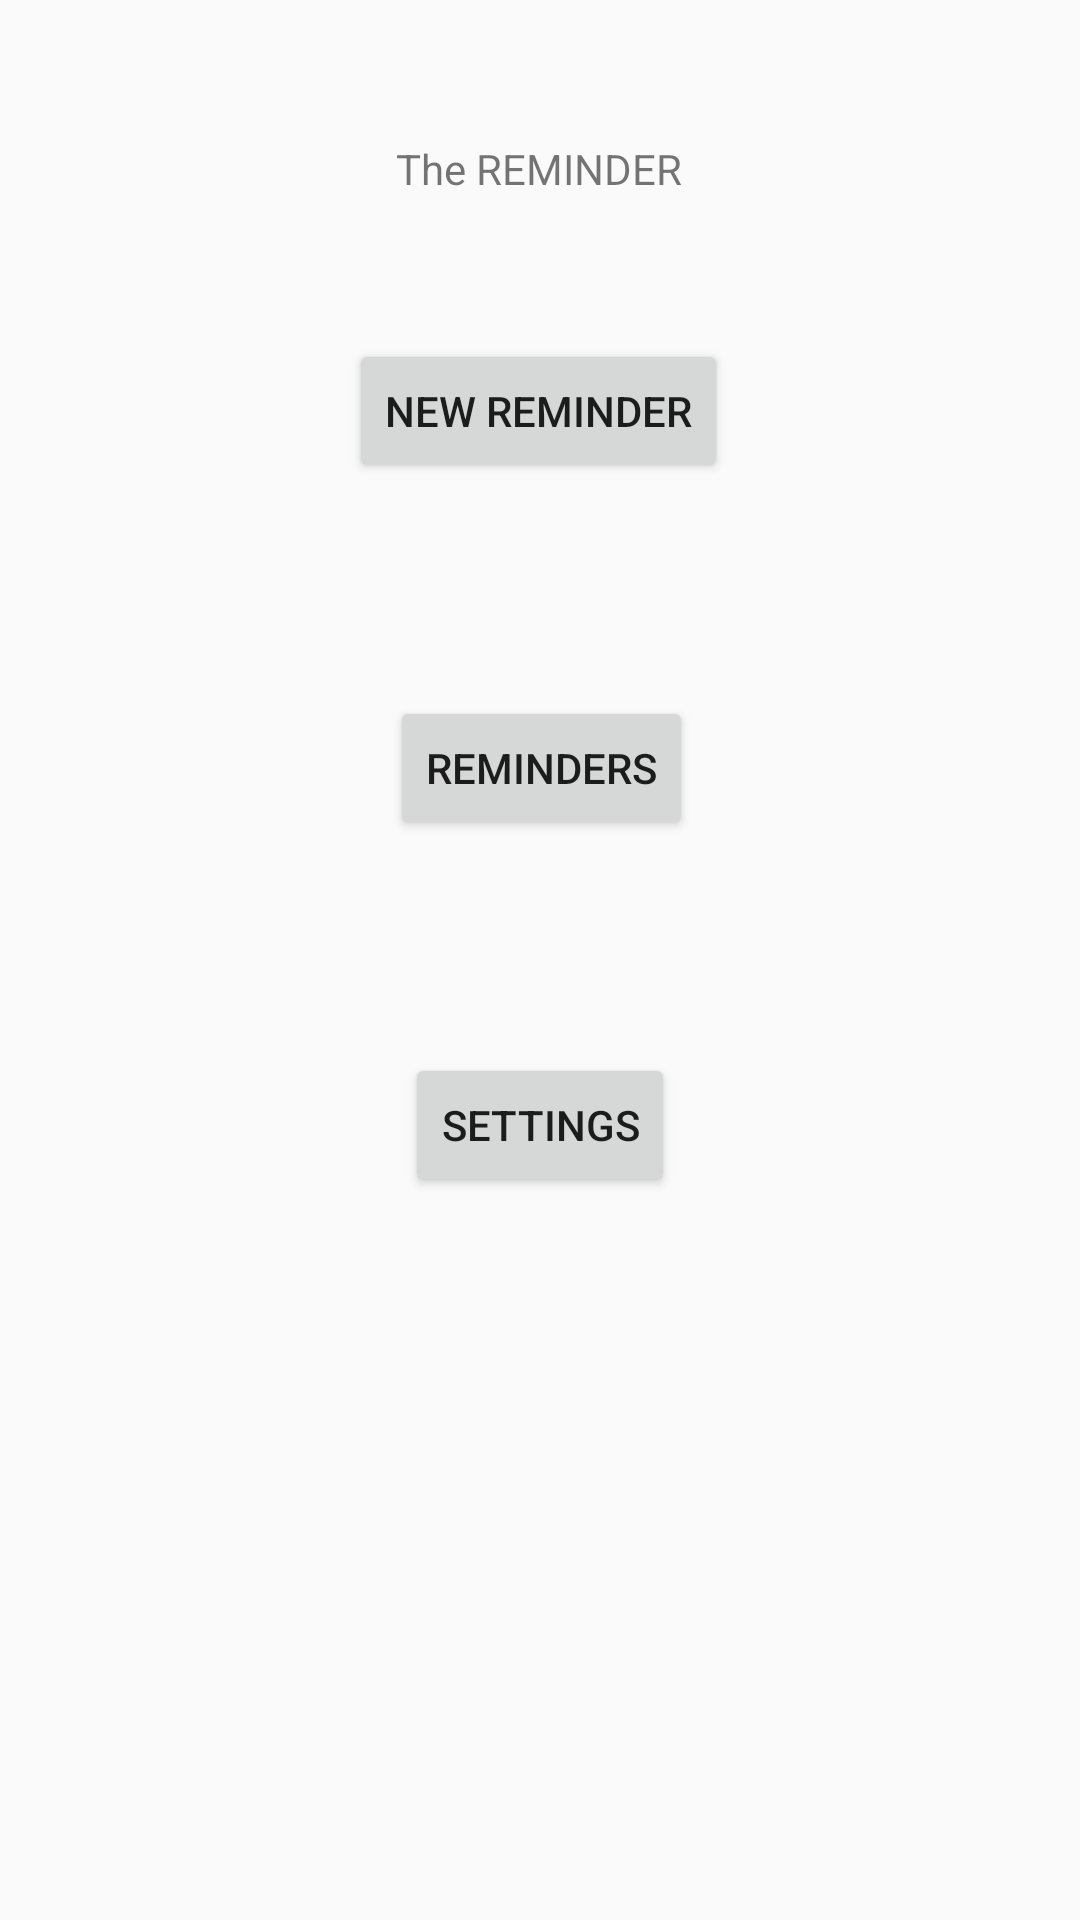

Produce the Android XML layout that renders to this screen, including the resource entries it uses.
<!-- AndroidManifest.xml: application theme AppTheme -->
<!-- res/layout/activity_sefa.xml -->
<?xml version="1.0" encoding="utf-8"?>
<androidx.constraintlayout.widget.ConstraintLayout
    xmlns:android="http://schemas.android.com/apk/res/android"
    xmlns:app="http://schemas.android.com/apk/res-auto"
    xmlns:tools="http://schemas.android.com/tools"
    android:layout_width="match_parent"
    android:layout_height="match_parent">


    <Button
        android:id="@+id/btnNewRemind"
        android:layout_width="wrap_content"
        android:layout_height="wrap_content"
        android:layout_marginStart="150dp"
        android:layout_marginLeft="150dp"
        android:layout_marginTop="113dp"
        android:layout_marginEnd="151dp"
        android:layout_marginRight="151dp"
        android:layout_marginBottom="71dp"
        android:text="@string/new_reminder"
        app:layout_constraintBottom_toTopOf="@+id/btnRimenders"
        app:layout_constraintEnd_toEndOf="parent"
        app:layout_constraintStart_toStartOf="parent"
        app:layout_constraintTop_toTopOf="parent" />

    <Button
        android:id="@+id/btnRimenders"
        android:layout_width="wrap_content"
        android:layout_height="wrap_content"
        android:layout_marginStart="162dp"
        android:layout_marginLeft="162dp"
        android:layout_marginTop="71dp"
        android:layout_marginEnd="161dp"
        android:layout_marginRight="161dp"
        android:text="@string/reminders"
        app:layout_constraintEnd_toEndOf="parent"
        app:layout_constraintStart_toStartOf="parent"
        app:layout_constraintTop_toBottomOf="@+id/btnNewRemind" />

    <TextView
        android:id="@+id/textView6"
        android:layout_width="wrap_content"
        android:layout_height="wrap_content"
        android:layout_marginStart="157dp"
        android:layout_marginLeft="157dp"
        android:layout_marginTop="35dp"
        android:layout_marginEnd="158dp"
        android:layout_marginRight="158dp"
        android:layout_marginBottom="36dp"
        android:text="@string/the_reminder"
        app:layout_constraintBottom_toTopOf="@+id/btnNewRemind"
        app:layout_constraintEnd_toEndOf="parent"
        app:layout_constraintStart_toStartOf="parent"
        app:layout_constraintTop_toTopOf="parent" />

    <Button
        android:id="@+id/btnSettings"
        android:layout_width="wrap_content"
        android:layout_height="wrap_content"
        android:layout_marginTop="71dp"
        android:text="@string/settings"
        android:visibility="visible"
        app:layout_constraintEnd_toEndOf="parent"
        app:layout_constraintStart_toStartOf="parent"
        app:layout_constraintTop_toBottomOf="@+id/btnRimenders"
        tools:visibility="visible" />
</androidx.constraintlayout.widget.ConstraintLayout>
<!-- resources referenced by this layout -->
<resources>
  <string name="new_reminder">NEW REMINDER</string>
  <string name="reminders">REMINDERS</string>
  <string name="settings">SETTINGS</string>
  <string name="the_reminder">The REMINDER</string>
  <style name="AppTheme" parent="Theme.AppCompat.DayNight.DarkActionBar">
          
          <item name="colorPrimary">@color/colorPrimary</item>
          <item name="colorPrimaryDark">@color/colorPrimaryDark</item>
          <item name="colorAccent">@color/colorAccent</item>
      </style>
  <!-- not gathered from this repository: default colours our renderer supplied (Android Studio template values) -->
  <color name="colorPrimary">#FF6200EE</color>
  <color name="colorPrimaryDark">#FF3700B3</color>
  <color name="colorAccent">#FF03DAC5</color>
</resources>
